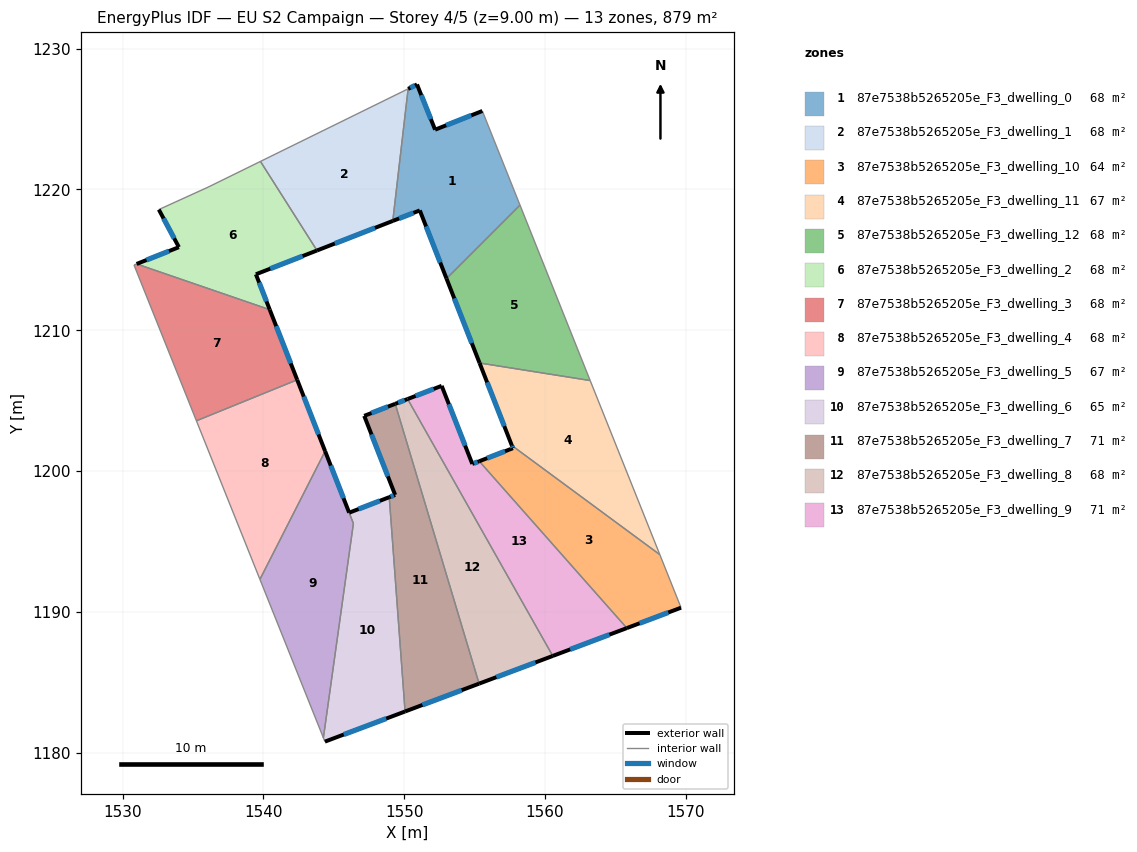
=== STOREY PLAN SPEC (per zone: floor XY polygon, exterior-wall plan segments, windows/doors) ===
zone 1: 87e7538b5265205e_F3_dwelling_0  (67.6 m²)
  floor: (1555.55, 1225.58) (1558.23, 1218.89) (1553.01, 1213.67) (1551.11, 1218.51) (1549.19, 1217.76) (1550.28, 1227.15) (1550.91, 1227.46) (1552.20, 1224.25)
  exterior wall: (1555.55, 1225.58) – (1552.20, 1224.25)  [3.6 m]
    window: (1554.77, 1225.26) – (1552.99, 1224.56)  [3.0 m²]
  exterior wall: (1551.11, 1218.51) – (1553.01, 1213.67)  [5.2 m]
    window: (1551.56, 1217.38) – (1552.56, 1214.81)  [4.4 m²]
  exterior wall: (1549.19, 1217.76) – (1551.11, 1218.51)  [2.1 m]
    window: (1549.64, 1217.94) – (1550.66, 1218.34)  [1.7 m²]
  exterior wall: (1550.91, 1227.46) – (1550.28, 1227.15)  [0.7 m]
    window: (1550.77, 1227.38) – (1550.43, 1227.22)  [0.6 m²]
  exterior wall: (1552.20, 1224.25) – (1550.91, 1227.46)  [3.5 m]
    window: (1551.90, 1225.00) – (1551.22, 1226.70)  [2.9 m²]
  interior walls: 3
zone 2: 87e7538b5265205e_F3_dwelling_1  (67.6 m²)
  floor: (1550.28, 1227.15) (1549.19, 1217.76) (1543.81, 1215.67) (1539.79, 1221.99)
  exterior wall: (1543.81, 1215.67) – (1549.19, 1217.76)  [5.8 m]
    window: (1545.07, 1216.16) – (1547.93, 1217.27)  [4.9 m²]
  interior walls: 3
zone 3: 87e7538b5265205e_F3_dwelling_10  (64.1 m²)
  floor: (1568.16, 1194.06) (1569.67, 1190.30) (1565.82, 1188.85) (1555.34, 1200.70) (1557.73, 1201.62) (1557.65, 1201.82)
  exterior wall: (1557.73, 1201.62) – (1555.34, 1200.70)  [2.6 m]
    window: (1557.17, 1201.41) – (1555.90, 1200.92)  [2.2 m²]
  exterior wall: (1557.65, 1201.82) – (1557.73, 1201.62)  [0.2 m]
    window: (1557.67, 1201.77) – (1557.71, 1201.67)  [0.2 m²]
  exterior wall: (1565.82, 1188.85) – (1569.67, 1190.30)  [4.1 m]
    window: (1566.72, 1189.19) – (1568.76, 1189.96)  [3.5 m²]
  interior walls: 3
zone 4: 87e7538b5265205e_F3_dwelling_11  (67.4 m²)
  floor: (1563.21, 1206.43) (1568.16, 1194.06) (1557.65, 1201.82) (1555.36, 1207.68)
  exterior wall: (1555.36, 1207.68) – (1557.65, 1201.82)  [6.3 m]
    window: (1555.90, 1206.30) – (1557.11, 1203.19)  [5.3 m²]
  interior walls: 3
zone 5: 87e7538b5265205e_F3_dwelling_12  (67.6 m²)
  floor: (1558.23, 1218.89) (1563.21, 1206.43) (1555.36, 1207.68) (1553.01, 1213.67)
  exterior wall: (1553.01, 1213.67) – (1555.36, 1207.68)  [6.4 m]
    window: (1553.56, 1212.26) – (1554.81, 1209.08)  [5.4 m²]
  interior walls: 3
zone 6: 87e7538b5265205e_F3_dwelling_2  (67.6 m²)
  floor: (1539.79, 1221.99) (1543.81, 1215.67) (1539.47, 1213.98) (1540.46, 1211.46) (1531.00, 1214.71) (1534.00, 1215.90) (1532.58, 1218.57) (1536.08, 1220.17)
  exterior wall: (1539.47, 1213.98) – (1543.81, 1215.67)  [4.7 m]
    window: (1540.49, 1214.37) – (1542.79, 1215.27)  [3.9 m²]
  exterior wall: (1540.46, 1211.46) – (1539.47, 1213.98)  [2.7 m]
    window: (1540.22, 1212.05) – (1539.70, 1213.39)  [2.3 m²]
  exterior wall: (1534.00, 1215.90) – (1531.00, 1214.71)  [3.2 m]
    window: (1533.30, 1215.62) – (1531.70, 1214.99)  [2.7 m²]
  exterior wall: (1532.58, 1218.57) – (1534.00, 1215.90)  [3.0 m]
    window: (1532.91, 1217.95) – (1533.67, 1216.53)  [2.6 m²]
  interior walls: 4
zone 7: 87e7538b5265205e_F3_dwelling_3  (67.6 m²)
  floor: (1540.46, 1211.46) (1542.41, 1206.48) (1535.25, 1203.57) (1530.81, 1214.64) (1531.00, 1214.71)
  exterior wall: (1542.41, 1206.48) – (1540.46, 1211.46)  [5.4 m]
    window: (1541.95, 1207.65) – (1540.91, 1210.29)  [4.5 m²]
  interior walls: 4
zone 8: 87e7538b5265205e_F3_dwelling_4  (67.6 m²)
  floor: (1542.41, 1206.48) (1544.39, 1201.41) (1539.76, 1192.31) (1535.25, 1203.57)
  exterior wall: (1544.39, 1201.41) – (1542.41, 1206.48)  [5.4 m]
    window: (1543.92, 1202.60) – (1542.87, 1205.29)  [4.6 m²]
  interior walls: 3
zone 9: 87e7538b5265205e_F3_dwelling_5  (67.3 m²)
  floor: (1544.39, 1201.41) (1546.40, 1196.28) (1544.27, 1181.05) (1539.76, 1192.31)
  exterior wall: (1546.09, 1197.05) – (1544.39, 1201.41)  [4.7 m]
    window: (1545.69, 1198.07) – (1544.79, 1200.39)  [4.0 m²]
  interior walls: 4
zone 10: 87e7538b5265205e_F3_dwelling_6  (64.7 m²)
  floor: (1548.94, 1198.14) (1550.07, 1182.92) (1544.37, 1180.78) (1544.27, 1181.05) (1546.40, 1196.28) (1546.10, 1197.04)
  exterior wall: (1548.94, 1198.14) – (1546.10, 1197.04)  [3.1 m]
    window: (1548.27, 1197.89) – (1546.77, 1197.30)  [2.6 m²]
  exterior wall: (1544.37, 1180.78) – (1550.07, 1182.92)  [6.1 m]
    window: (1545.71, 1181.29) – (1548.73, 1182.42)  [5.1 m²]
  interior walls: 4
zone 11: 87e7538b5265205e_F3_dwelling_7  (70.9 m²)
  floor: (1549.37, 1204.78) (1555.32, 1184.90) (1550.07, 1182.92) (1548.94, 1198.14) (1549.36, 1198.31) (1547.16, 1203.92)
  exterior wall: (1547.16, 1203.92) – (1549.36, 1198.31)  [6.0 m]
    window: (1547.68, 1202.60) – (1548.85, 1199.63)  [5.1 m²]
  exterior wall: (1549.37, 1204.78) – (1547.16, 1203.92)  [2.4 m]
    window: (1548.85, 1204.57) – (1547.68, 1204.12)  [2.0 m²]
  exterior wall: (1550.07, 1182.92) – (1555.32, 1184.90)  [5.6 m]
    window: (1551.30, 1183.39) – (1554.09, 1184.44)  [4.7 m²]
  exterior wall: (1549.36, 1198.31) – (1548.94, 1198.14)  [0.4 m]
    window: (1549.26, 1198.27) – (1549.04, 1198.18)  [0.4 m²]
  interior walls: 2
zone 12: 87e7538b5265205e_F3_dwelling_8  (67.6 m²)
  floor: (1550.25, 1205.12) (1560.56, 1186.87) (1555.32, 1184.90) (1549.37, 1204.78)
  exterior wall: (1550.25, 1205.12) – (1549.37, 1204.78)  [0.9 m]
    window: (1550.04, 1205.04) – (1549.57, 1204.86)  [0.8 m²]
  exterior wall: (1555.32, 1184.90) – (1560.56, 1186.87)  [5.6 m]
    window: (1556.55, 1185.36) – (1559.33, 1186.41)  [4.7 m²]
  interior walls: 2
zone 13: 87e7538b5265205e_F3_dwelling_9  (71.4 m²)
  floor: (1555.34, 1200.70) (1565.82, 1188.85) (1560.56, 1186.87) (1550.25, 1205.12) (1552.67, 1206.05) (1554.84, 1200.51)
  exterior wall: (1554.84, 1200.51) – (1552.67, 1206.05)  [6.0 m]
    window: (1554.33, 1201.81) – (1553.18, 1204.75)  [5.0 m²]
  exterior wall: (1555.34, 1200.70) – (1554.84, 1200.51)  [0.5 m]
    window: (1555.22, 1200.65) – (1554.96, 1200.55)  [0.4 m²]
  exterior wall: (1560.56, 1186.87) – (1565.82, 1188.85)  [5.6 m]
    window: (1561.79, 1187.33) – (1564.58, 1188.38)  [4.7 m²]
  exterior wall: (1552.67, 1206.05) – (1550.25, 1205.12)  [2.6 m]
    window: (1552.10, 1205.83) – (1550.82, 1205.34)  [2.2 m²]
  interior walls: 2

=== DERIVED (storey summary) ===
Building: EU S2 Campaign
Storey: 4 of 5  (floor level z = 9.00 m)
Storey gross floor area: 879.2 m²
Zones on this storey: 13
  - 87e7538b5265205e_F3_dwelling_0: floor 67.6 m²; exterior wall 15.0 m (45.1 m²); 5 window(s) 12.7 m²; WWR 28.1%
  - 87e7538b5265205e_F3_dwelling_1: floor 67.6 m²; exterior wall 5.8 m (17.3 m²); 1 window(s) 4.9 m²; WWR 28.1%
  - 87e7538b5265205e_F3_dwelling_10: floor 64.1 m²; exterior wall 6.9 m (20.6 m²); 3 window(s) 5.8 m²; WWR 28.1%
  - 87e7538b5265205e_F3_dwelling_11: floor 67.4 m²; exterior wall 6.3 m (18.9 m²); 1 window(s) 5.3 m²; WWR 28.1%
  - 87e7538b5265205e_F3_dwelling_12: floor 67.6 m²; exterior wall 6.4 m (19.3 m²); 1 window(s) 5.4 m²; WWR 28.1%
  - 87e7538b5265205e_F3_dwelling_2: floor 67.6 m²; exterior wall 13.6 m (40.8 m²); 4 window(s) 11.5 m²; WWR 28.1%
  - 87e7538b5265205e_F3_dwelling_3: floor 67.6 m²; exterior wall 5.4 m (16.1 m²); 1 window(s) 4.5 m²; WWR 28.1%
  - 87e7538b5265205e_F3_dwelling_4: floor 67.6 m²; exterior wall 5.4 m (16.3 m²); 1 window(s) 4.6 m²; WWR 28.1%
  - 87e7538b5265205e_F3_dwelling_5: floor 67.3 m²; exterior wall 4.7 m (14.1 m²); 1 window(s) 4.0 m²; WWR 28.1%
  - 87e7538b5265205e_F3_dwelling_6: floor 64.7 m²; exterior wall 9.1 m (27.4 m²); 2 window(s) 7.7 m²; WWR 28.1%
  - 87e7538b5265205e_F3_dwelling_7: floor 70.9 m²; exterior wall 14.5 m (43.4 m²); 4 window(s) 12.2 m²; WWR 28.1%
  - 87e7538b5265205e_F3_dwelling_8: floor 67.6 m²; exterior wall 6.5 m (19.6 m²); 2 window(s) 5.5 m²; WWR 28.1%
  - 87e7538b5265205e_F3_dwelling_9: floor 71.4 m²; exterior wall 14.7 m (44.1 m²); 4 window(s) 12.4 m²; WWR 28.1%
Zone adjacency (shared interzone walls):
  - 87e7538b5265205e_F3_dwelling_0 ↔ 87e7538b5265205e_F3_dwelling_1
  - 87e7538b5265205e_F3_dwelling_0 ↔ 87e7538b5265205e_F3_dwelling_12
  - 87e7538b5265205e_F3_dwelling_1 ↔ 87e7538b5265205e_F3_dwelling_2
  - 87e7538b5265205e_F3_dwelling_10 ↔ 87e7538b5265205e_F3_dwelling_11
  - 87e7538b5265205e_F3_dwelling_10 ↔ 87e7538b5265205e_F3_dwelling_9
  - 87e7538b5265205e_F3_dwelling_11 ↔ 87e7538b5265205e_F3_dwelling_12
  - 87e7538b5265205e_F3_dwelling_2 ↔ 87e7538b5265205e_F3_dwelling_3
  - 87e7538b5265205e_F3_dwelling_3 ↔ 87e7538b5265205e_F3_dwelling_4
  - 87e7538b5265205e_F3_dwelling_4 ↔ 87e7538b5265205e_F3_dwelling_5
  - 87e7538b5265205e_F3_dwelling_5 ↔ 87e7538b5265205e_F3_dwelling_6
  - 87e7538b5265205e_F3_dwelling_6 ↔ 87e7538b5265205e_F3_dwelling_7
  - 87e7538b5265205e_F3_dwelling_7 ↔ 87e7538b5265205e_F3_dwelling_8
  - 87e7538b5265205e_F3_dwelling_8 ↔ 87e7538b5265205e_F3_dwelling_9